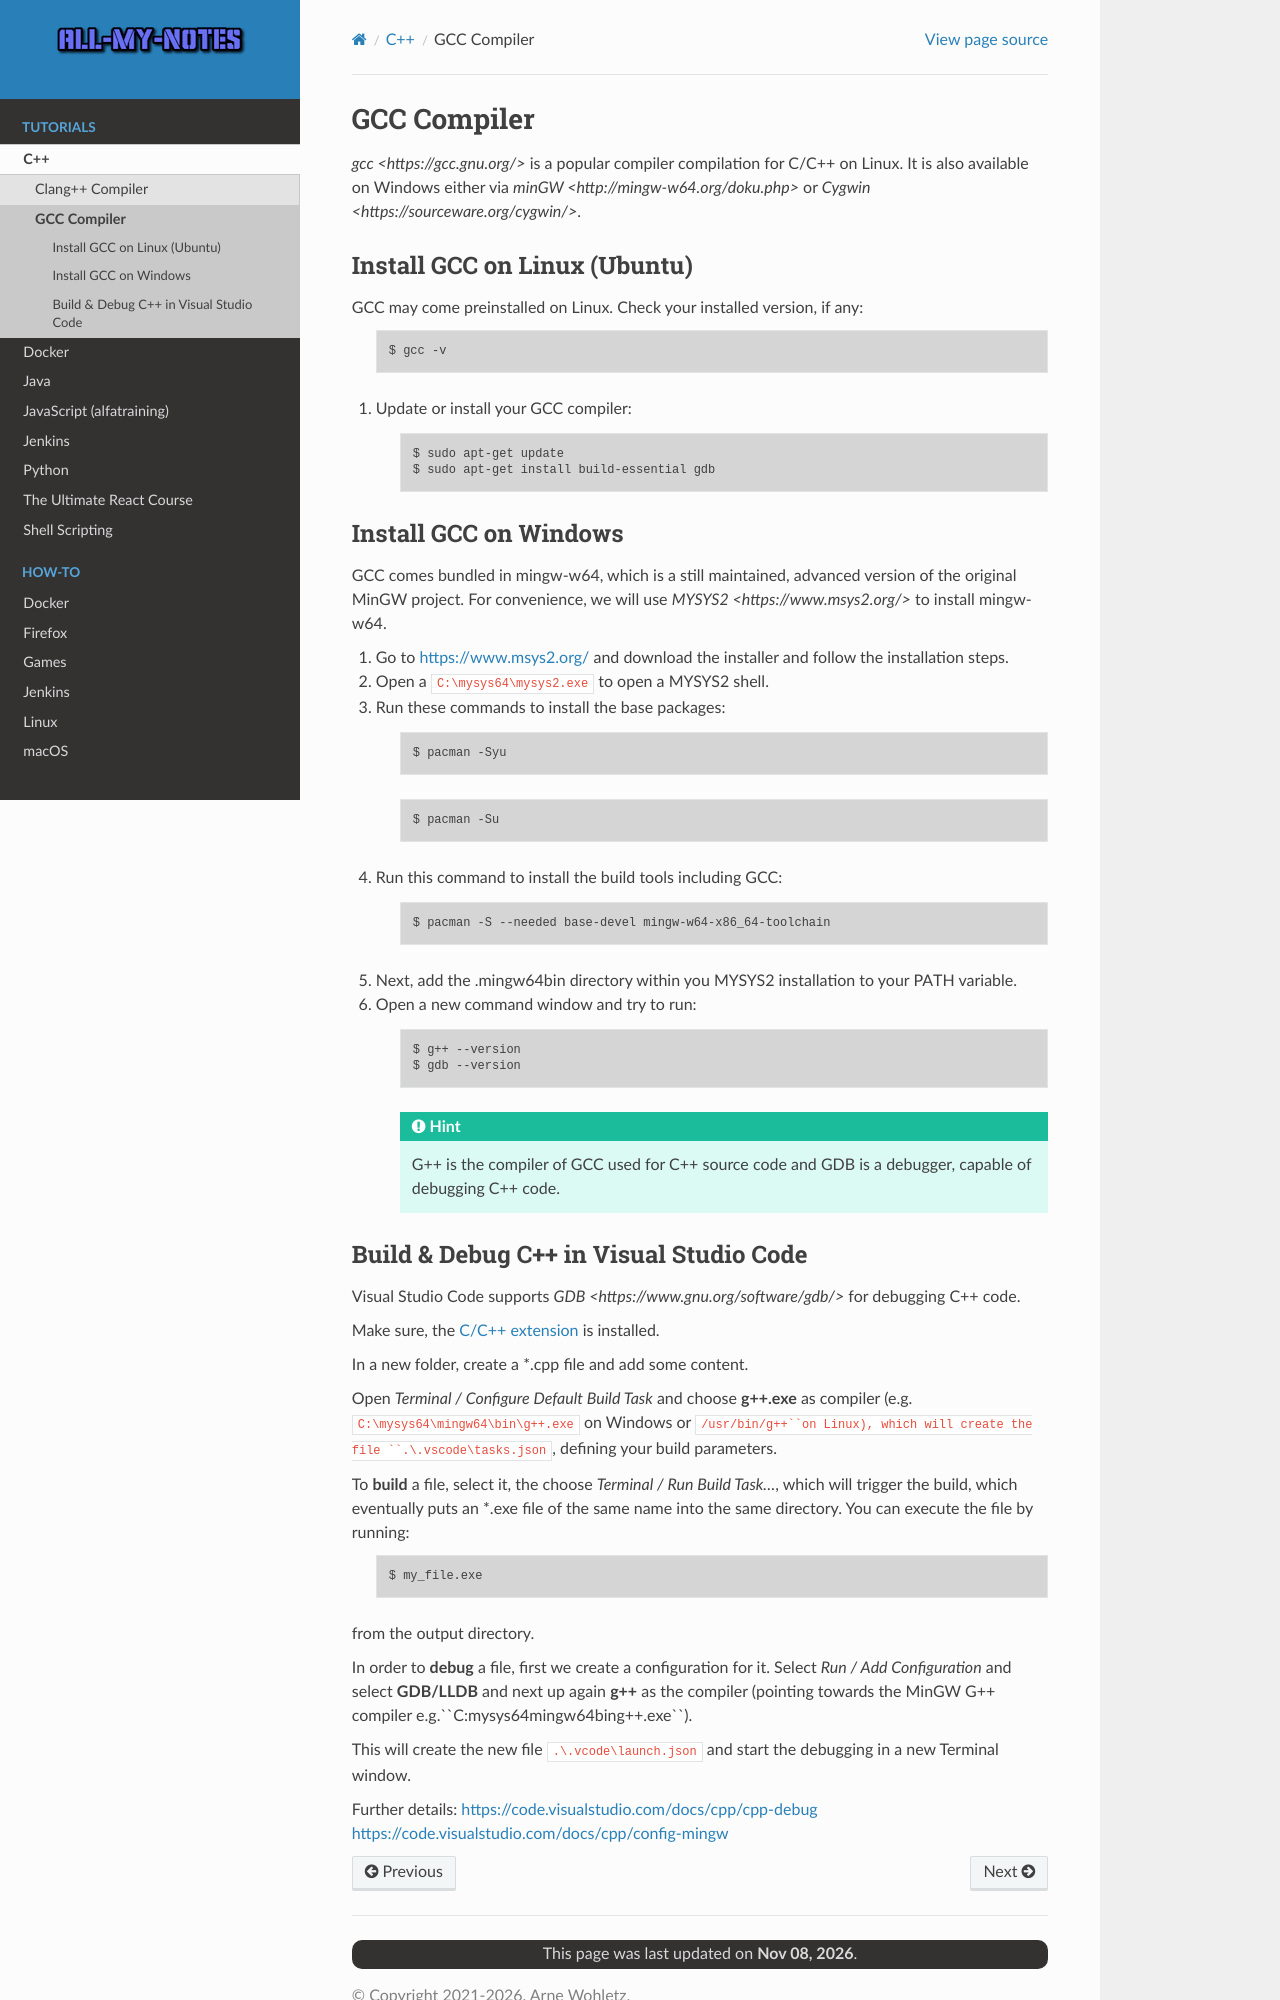

repository: arnewohletz/AllMyNotes · page: tutorial/cpp/gcc_gdb.html · generator: sphinx

GCC Compiler
============
`gcc <https://gcc.gnu.org/>` is a popular compiler compilation for C/C++ on Linux.
It is also available on Windows either via `minGW <http://mingw-w64.org/doku.php>`
or `Cygwin <https://sourceware.org/cygwin/>`.

Install GCC on Linux (Ubuntu)
-----------------------------
GCC may come preinstalled on Linux. Check your installed version, if any:

    .. code-block:: bash

        $ gcc -v

#. Update or install your GCC compiler:

    .. code-block:: bash

        $ sudo apt-get update
        $ sudo apt-get install build-essential gdb

Install GCC on Windows
----------------------
GCC comes bundled in mingw-w64, which is a still maintained, advanced version of the
original MinGW project. For convenience, we will use `MYSYS2 <https://www.msys2.org/>`
to install mingw-w64.

#. Go to https://www.msys2.org/ and download the installer and follow the installation steps.
#. Open a ``C:\mysys64\mysys2.exe`` to open a MYSYS2 shell.
#. Run these commands to install the base packages:

    .. code-block:: bash

        $ pacman -Syu

    .. code-block:: bash

        $ pacman -Su

#. Run this command to install the build tools including GCC:

    .. code-block:: bash

        $ pacman -S --needed base-devel mingw-w64-x86_64-toolchain

#. Next, add the .\mingw64\bin directory within you MYSYS2 installation to your PATH variable.
#. Open a new command window and try to run:

    .. code-block:: bash

        $ g++ --version
        $ gdb --version

    .. hint::

        G++ is the compiler of GCC used for C++ source code and GDB is a debugger,
        capable of debugging C++ code.
